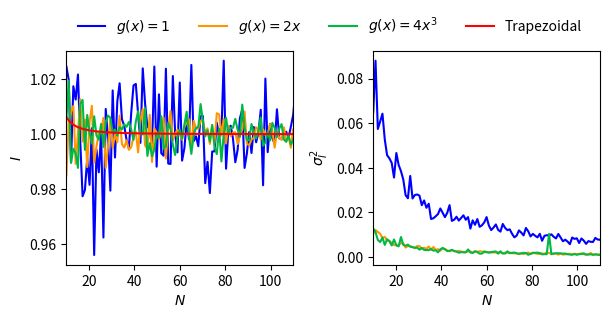

This chart was generated by the following Python code:
import numpy as np
import matplotlib.pyplot as plt
import time as time
import matplotlib

# matplotlib.use("pgf")
# matplotlib.rcParams.update({
#     "pgf.texsystem": "pdflatex",
#     'font.family': 'serif',
#     'text.usetex': True,
#     'pgf.rcfonts': False,
# })


def f(x):
    """
    Function to be integrated between 0 and 1
    """
    return 3 * (x ** 2)

class ImportanceSampling:
    def __init__(self,n_points):
        self.n_points = n_points
        self.x = np.linspace(0, 1, self.n_points)


    def trapezoidal(self):
        integral = np.trapz(f(self.x), self.x)
        return integral

    def mc_1(self):
        samples = np.random.random(self.n_points)
        integral = np.mean(f(samples))
        return integral

    def mc_2_weight(self,x,inverse=False):
        if inverse == False:
            return 2 * x
        else:
            return np.sqrt(x)

    def mc_3_weight(self,x,inverse=False):
        if inverse == False:
            return 4 * x**3
        else:
            return np.power(x,1/4)

    def mc_2(self):
        samples = np.random.random(self.n_points)
        biased_samples = self.mc_2_weight(samples,inverse=True)

        integral = np.mean(f(biased_samples)/self.mc_2_weight(biased_samples))
        return integral

    def mc_3(self):
        samples = np.random.random(self.n_points)
        biased_samples = self.mc_3_weight(samples, inverse=True)

        integral = np.mean(f(biased_samples) / self.mc_3_weight(biased_samples))
        return integral


if __name__ == '__main__':

    def g(x):
        return 0.05/(np.sqrt(x))

    N = 100
    points = np.linspace(10,10 + N + 1,N)
    variances = np.zeros((3,N))
    integrals = np.zeros((4,N))
    n_runs = 100
    for idx, point in enumerate(points):
        n_points = int(point)
        mc = ImportanceSampling(n_points=n_points)
        integral = np.zeros((4,n_runs))
        for i in range(n_runs):
            integral[0,i] = mc.mc_1()
            integral[1,i] = mc.mc_2()
            integral[2,i] = mc.mc_3()
            integral[3,i] = mc.trapezoidal()

        variances[0,idx] = np.var(integral[0])
        variances[1,idx] = np.var(integral[1])
        variances[2,idx] = np.var(integral[2])
        integrals[0,idx] = np.mean(integral[0])
        integrals[1,idx] = np.mean(integral[1])
        integrals[2,idx] = np.mean(integral[2])
        integrals[3,idx] = np.mean(integral[3])

    fig, ax = plt.subplots(1,2,figsize=(6.2, 3.2))
    ax[0].plot(points, integrals[0],color='b',label=r'$g(x) = 1$')
    ax[0].plot(points, integrals[1],color='#FF9500',label=r'$g(x) = 2x$')
    ax[0].plot(points, integrals[2],color='#00B945',label=r'$g(x) = 4x^3$')
    ax[0].plot(points, integrals[3],color='r',label=r'Trapezoidal')
    ax[0].set_xlabel(r'$N$')
    ax[0].set_ylabel(r'$I$')
    ax[0].set_xlim((10,110))

    ax[1].plot(points, variances[0], color='b')
    ax[1].plot(points, variances[1], color='#FF9500')
    ax[1].plot(points, variances[2], color='#00B945')
    ax[1].set_xlabel(r'$N$')
    ax[1].set_xlim((10,110))
    ax[1].set_ylabel(r'$\sigma^2_I$')
    fig.tight_layout()

    fig.legend(frameon=False,ncols=4,loc='upper center',bbox_to_anchor=(0.54,1.0))
    plt.subplots_adjust(top=0.85)

    # plt.savefig('results/importance_sampling.pgf')
    plt.show()
